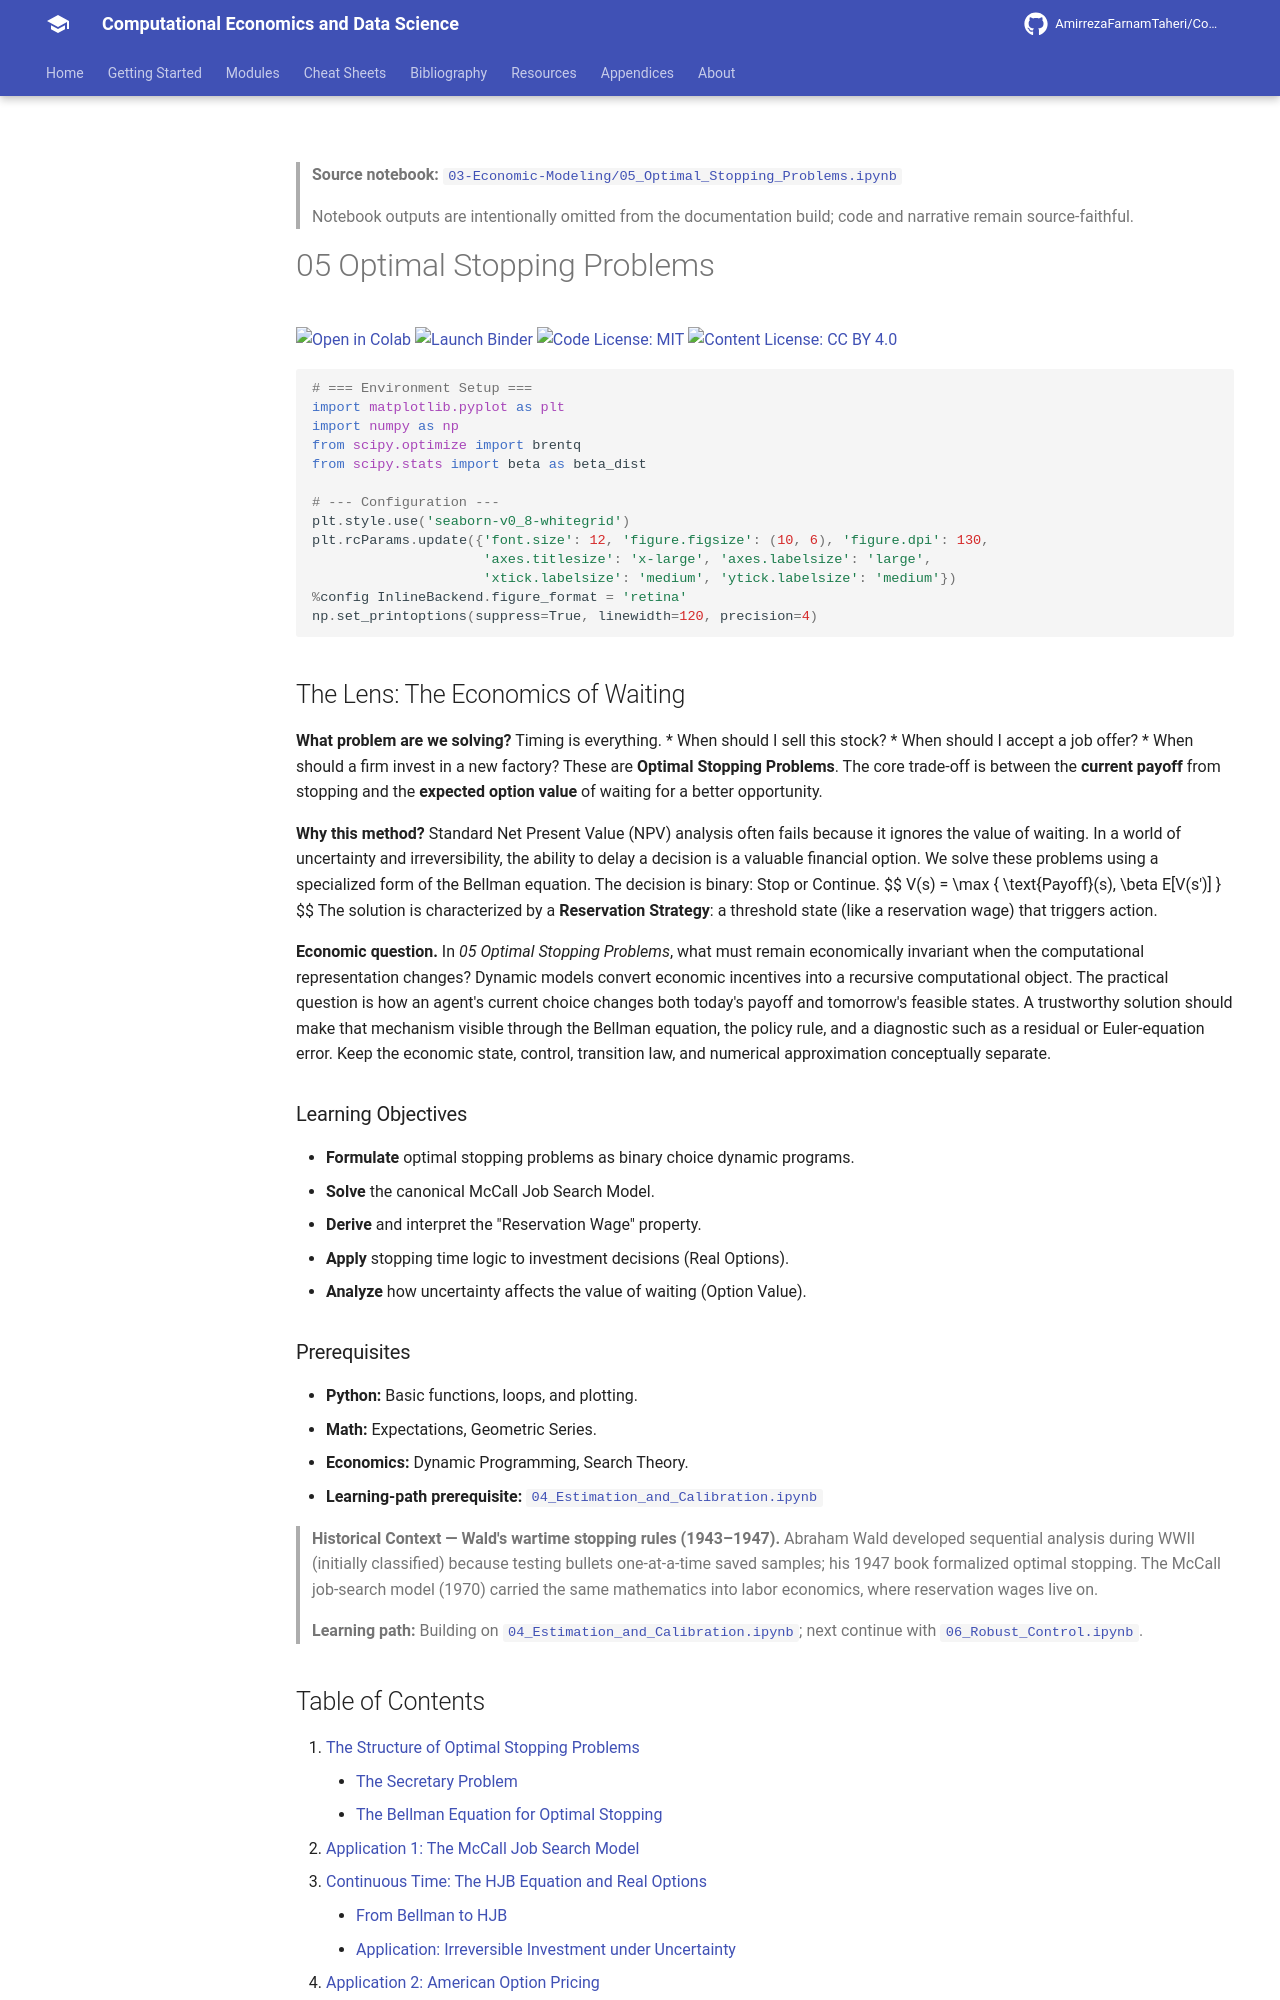

repository: AmirrezaFarnamTaheri/Computational-Economics-and-Data-Science · page: notebooks/03-Economic-Modeling/05_Optimal_Stopping_Problems/index.html · generator: mkdocs

<!-- AUTO-GENERATED by scripts/notebooks_to_docs.py; edit the notebook source instead. -->

> **Source notebook:** [`03-Economic-Modeling/05_Optimal_Stopping_Problems.ipynb`](https://github.com/AmirrezaFarnamTaheri/Computational-Economics-and-Data-Science/blob/main/03-Economic-Modeling/05_Optimal_Stopping_Problems.ipynb)

> Notebook outputs are intentionally omitted from the documentation build; code and narrative remain source-faithful.

# 05 Optimal Stopping Problems

[![Open in Colab](https://colab.research.google.com/assets/colab-badge.svg)](https://colab.research.google.com/github/AmirrezaFarnamTaheri/Computational-Economics-and-Data-Science/blob/main/03-Economic-Modeling/05_Optimal_Stopping_Problems.ipynb) [![Launch Binder](https://mybinder.org/badge_logo.svg)](https://mybinder.org/v2/gh/AmirrezaFarnamTaheri/Computational-Economics-and-Data-Science/main?filepath=03-Economic-Modeling/05_Optimal_Stopping_Problems.ipynb) [![Code License: MIT](https://img.shields.io/badge/Code%20License-MIT-yellow.svg)](https://raw.githubusercontent.com/AmirrezaFarnamTaheri/Computational-Economics-and-Data-Science/main/LICENSE) [![Content License: CC BY 4.0](https://img.shields.io/badge/Content%20License-CC%20BY%204.0-blue.svg)](https://creativecommons.org/licenses/by/4.0/)

```python
# === Environment Setup ===
import matplotlib.pyplot as plt
import numpy as np
from scipy.optimize import brentq
from scipy.stats import beta as beta_dist

# --- Configuration ---
plt.style.use('seaborn-v0_8-whitegrid')
plt.rcParams.update({'font.size': 12, 'figure.figsize': (10, 6), 'figure.dpi': 130,
                     'axes.titlesize': 'x-large', 'axes.labelsize': 'large',
                     'xtick.labelsize': 'medium', 'ytick.labelsize': 'medium'})
%config InlineBackend.figure_format = 'retina'
np.set_printoptions(suppress=True, linewidth=120, precision=4)
```

## The Lens: The Economics of Waiting
**What problem are we solving?**
Timing is everything.
*   When should I sell this stock?
*   When should I accept a job offer?
*   When should a firm invest in a new factory?
These are **Optimal Stopping Problems**. The core trade-off is between the **current payoff** from stopping and the **expected option value** of waiting for a better opportunity.

**Why this method?**
Standard Net Present Value (NPV) analysis often fails because it ignores the value of waiting. In a world of uncertainty and irreversibility, the ability to delay a decision is a valuable financial option.
We solve these problems using a specialized form of the Bellman equation. The decision is binary: Stop or Continue.
$$ V(s) = \max \{ \text{Payoff}(s), \beta E[V(s')] \} $$
The solution is characterized by a **Reservation Strategy**: a threshold state (like a reservation wage) that triggers action.



**Economic question.** In *05 Optimal Stopping Problems*, what must remain economically invariant when the computational representation changes? Dynamic models convert economic incentives into a recursive computational object. The practical question is how an agent's current choice changes both today's payoff and tomorrow's feasible states. A trustworthy solution should make that mechanism visible through the Bellman equation, the policy rule, and a diagnostic such as a residual or Euler-equation error. Keep the economic state, control, transition law, and numerical approximation conceptually separate.

### Learning Objectives
*   **Formulate** optimal stopping problems as binary choice dynamic programs.
*   **Solve** the canonical McCall Job Search Model.
*   **Derive** and interpret the "Reservation Wage" property.
*   **Apply** stopping time logic to investment decisions (Real Options).
*   **Analyze** how uncertainty affects the value of waiting (Option Value).

### Prerequisites
*   **Python:** Basic functions, loops, and plotting.
*   **Math:** Expectations, Geometric Series.
*   **Economics:** Dynamic Programming, Search Theory.
* **Learning-path prerequisite:** [`04_Estimation_and_Calibration.ipynb`](https://github.com/AmirrezaFarnamTaheri/Computational-Economics-and-Data-Science/blob/main/03-Economic-Modeling/04_Estimation_and_Calibration.ipynb)

> **Historical Context — Wald's wartime stopping rules (1943–1947).** Abraham Wald developed sequential analysis during WWII (initially classified) because testing bullets one-at-a-time saved samples; his 1947 book formalized optimal stopping. The McCall job-search model (1970) carried the same mathematics into labor economics, where reservation wages live on.

> **Learning path:** Building on [`04_Estimation_and_Calibration.ipynb`](https://github.com/AmirrezaFarnamTaheri/Computational-Economics-and-Data-Science/blob/main/03-Economic-Modeling/04_Estimation_and_Calibration.ipynb); next continue with [`06_Robust_Control.ipynb`](https://github.com/AmirrezaFarnamTaheri/Computational-Economics-and-Data-Science/blob/main/03-Economic-Modeling/06_Robust_Control.ipynb).
